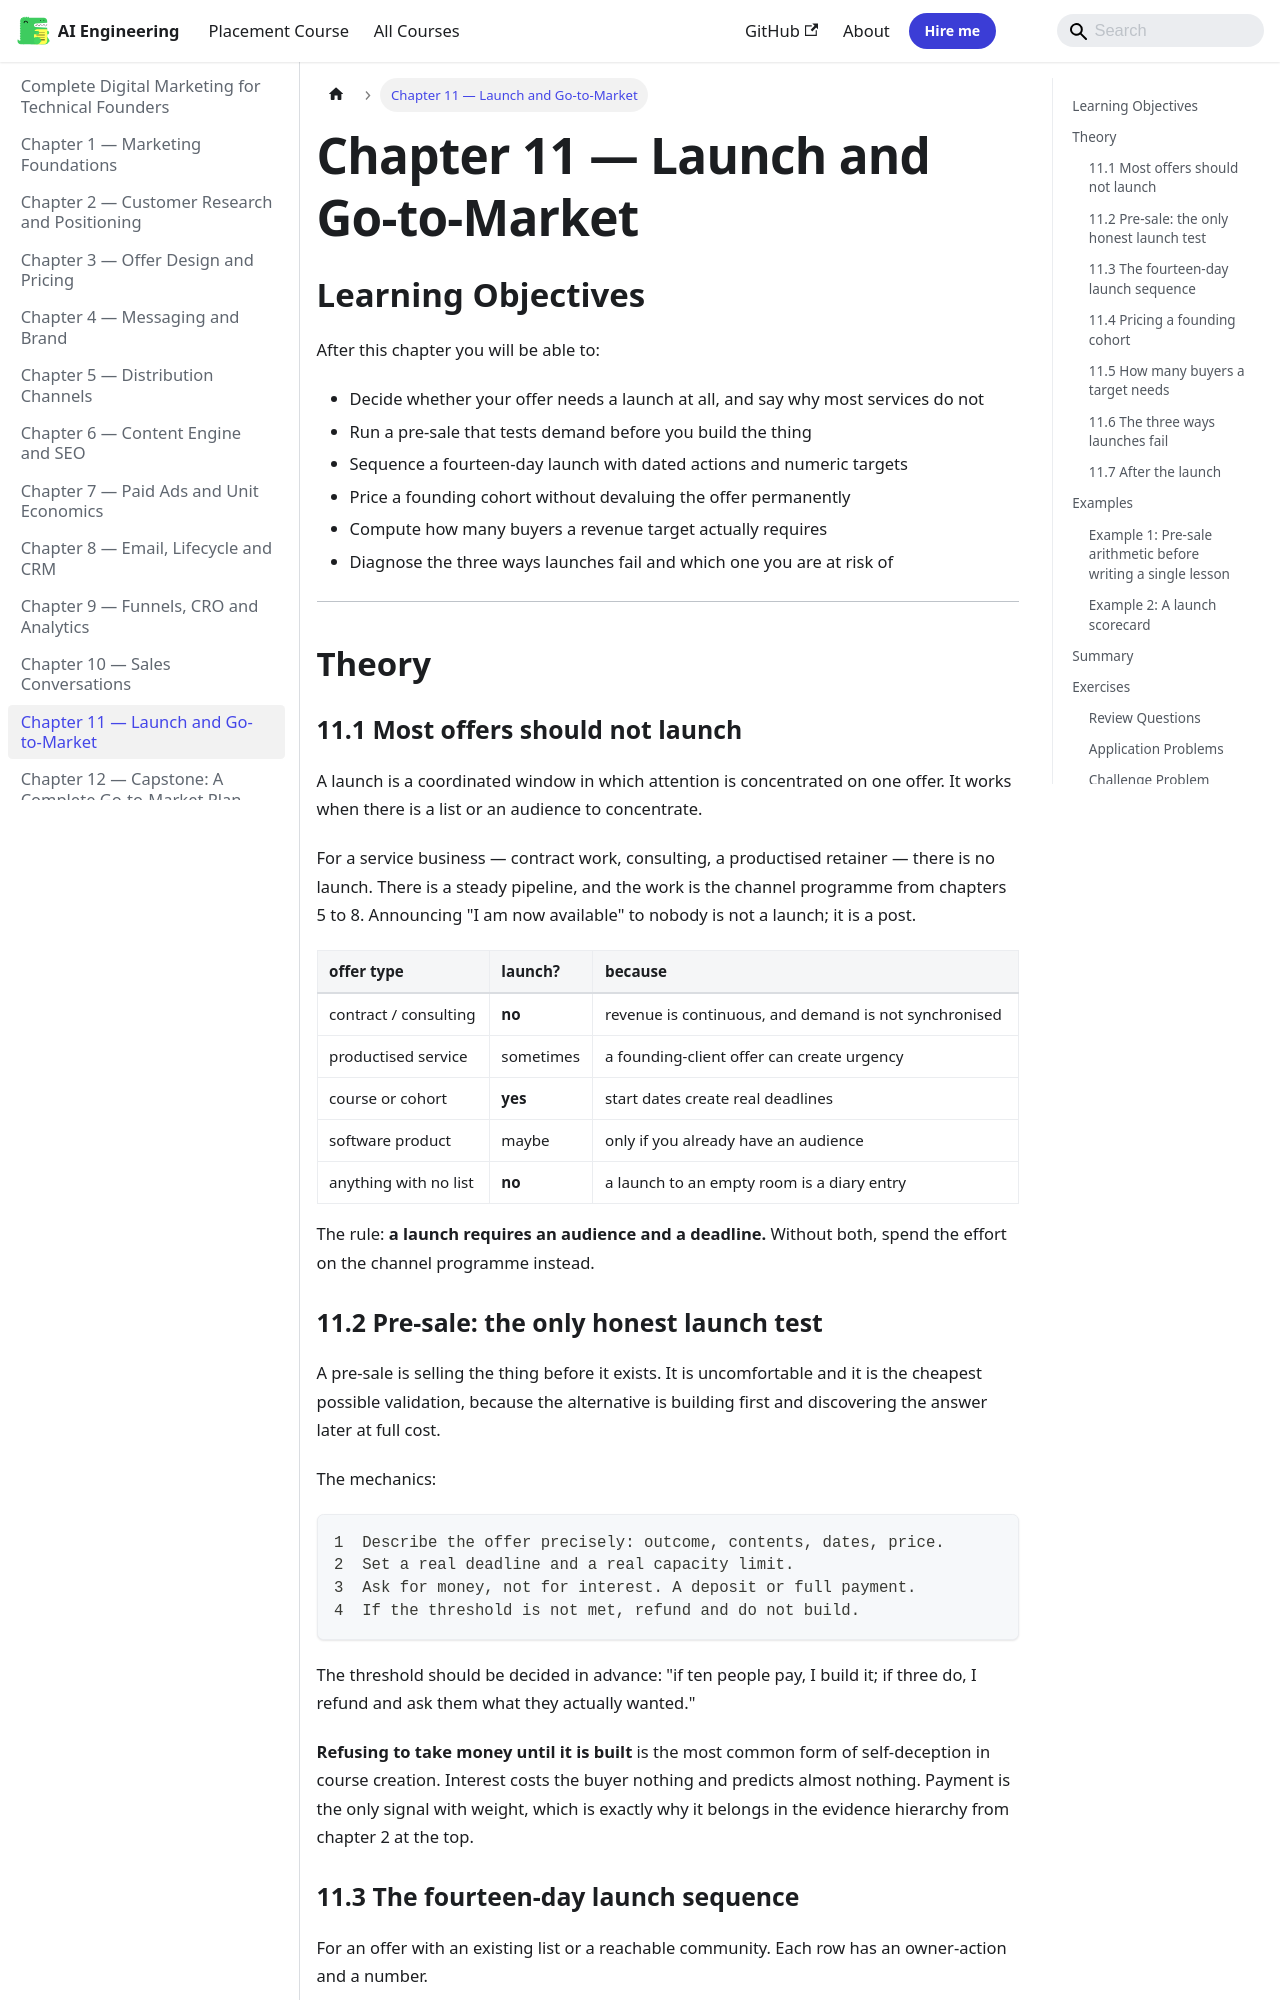

repository: Raushan666java/ai-engineering-journey · page: digital-marketing/11-launch-and-go-to-market/index.html · generator: mkdocs

---
description: "For a service business — contract work, consulting, a productised retainer — there is no launch. There is a steady pipeline, and the work is the channel"
---

# Chapter 11 — Launch and Go-to-Market

## Learning Objectives

After this chapter you will be able to:

- Decide whether your offer needs a launch at all, and say why most services do not
- Run a pre-sale that tests demand before you build the thing
- Sequence a fourteen-day launch with dated actions and numeric targets
- Price a founding cohort without devaluing the offer permanently
- Compute how many buyers a revenue target actually requires
- Diagnose the three ways launches fail and which one you are at risk of

---

## Theory

### 11.1 Most offers should not launch

A launch is a coordinated window in which attention is concentrated on one offer.
It works when there is a list or an audience to concentrate.

For a service business — contract work, consulting, a productised retainer —
there is no launch. There is a steady pipeline, and the work is the channel
programme from chapters 5 to 8. Announcing "I am now available" to nobody is not
a launch; it is a post.

| offer type | launch? | because |
|---|---|---|
| contract / consulting | **no** | revenue is continuous, and demand is not synchronised |
| productised service | sometimes | a founding-client offer can create urgency |
| course or cohort | **yes** | start dates create real deadlines |
| software product | maybe | only if you already have an audience |
| anything with no list | **no** | a launch to an empty room is a diary entry |

The rule: **a launch requires an audience and a deadline.** Without both, spend
the effort on the channel programme instead.

### 11.2 Pre-sale: the only honest launch test

A pre-sale is selling the thing before it exists. It is uncomfortable and it is
the cheapest possible validation, because the alternative is building first and
discovering the answer later at full cost.

The mechanics:

```
1  Describe the offer precisely: outcome, contents, dates, price.
2  Set a real deadline and a real capacity limit.
3  Ask for money, not for interest. A deposit or full payment.
4  If the threshold is not met, refund and do not build.
```

The threshold should be decided in advance: "if ten people pay, I build it; if
three do, I refund and ask them what they actually wanted."

**Refusing to take money until it is built** is the most common form of
self-deception in course creation. Interest costs the buyer nothing and predicts
almost nothing. Payment is the only signal with weight, which is exactly why it
belongs in the evidence hierarchy from chapter 2 at the top.
